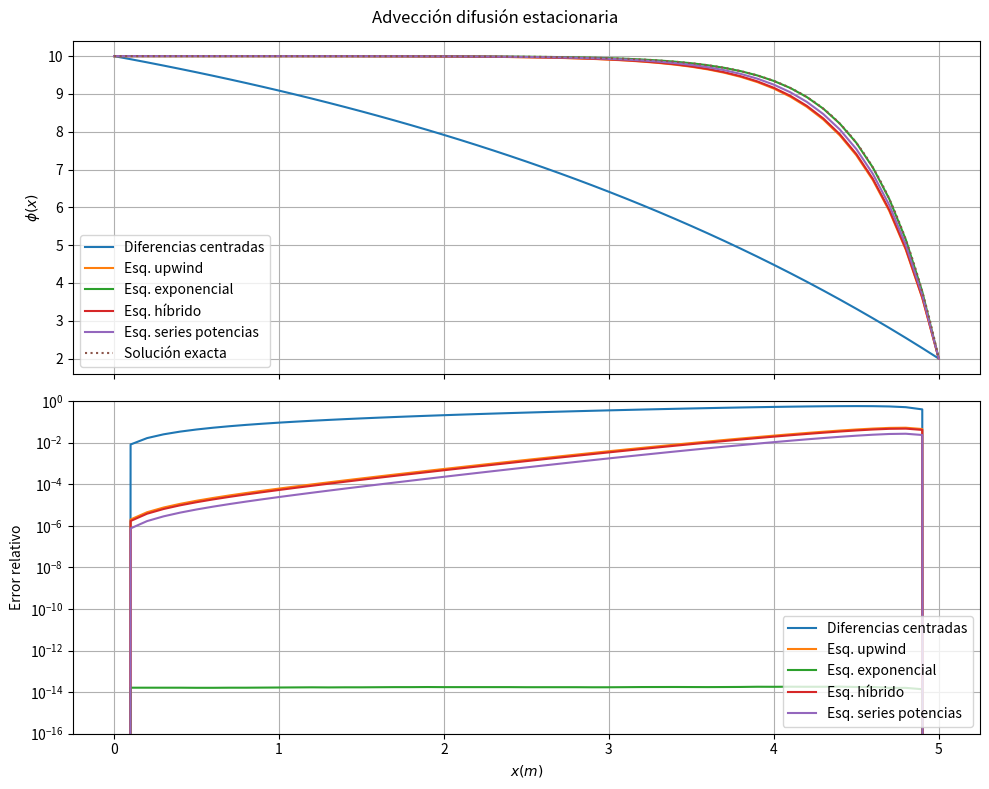

Here is the Python script that generated this plot:
import numpy as np
import pandas as pd
import matplotlib.pyplot as plt

# Definiendo las variables del problema
phi0 = 10
phiL = 2
L = 5
u = 50.
rho = 2
Tau = 40
dx = 0.10                            # Tamaño de celda de volumen (m)

# Calculando e imprimiendo el número de Peclet:
Pe = rho * u * L / Tau
print(f'Valor del número de Péclet general: {Pe:.4f}')

# ==============================================================================
# FUNCIONES ÚTILES PARA EL CÓDIGO

# Función para calcularla solución analítica del problema
def phi_x(x, phi0, phiL, Pe, L):

    return phi0 + (phiL - phi0) * ((np.exp(Pe * x / L) - 1) / (np.exp(Pe) - 1))

# Función para calcular error en cada método
def error_rel(x1, x2): 

    error = np.zeros_like(x1)

    error[1:-1] = np.abs((x2[1:-1] - x1[1:-1]) / x1[1:-1])

    return error

# Función para calcular el valor de la función de Peclet en exponencial
def Afunc(Pe):

    if abs(Pe) < 1e-12: return 1 - Pe / 2

    else: return Pe / (np.exp(Pe) - 1)

# Funcion para valor de funcion de peclet híbrido
def hibridoPe(Pe):

    if Pe > 2.: return 0.0
    elif Pe < -2.: return -Pe
    else: return 1 - 0.5 * Pe

# Función Peclet para series de potencias
def PotPe(Pe):

    if Pe < -10.: return -Pe
    elif Pe >= -10 and Pe < 0: return (1 + 0.1 * Pe) ** 5 - Pe
    elif Pe >= 0 and Pe <= 10: return (1 - 0.5 * Pe) ** 5
    else: return 0.0

# ==============================================================================
# Calculando a solución analítica con buena definición
Xa = np.linspace(0, L, 500)
phiA = phi_x(Xa, phi0, phiL, Pe, L)
# ==============================================================================
# ==============================================================================
# Definiendo los valor numéricos que quiero tener en la solución
X = np.arange(0, L + dx, dx)

# Calculando la solución analítica en el dominio 
phi_a = phi_x(X, phi0, phiL, Pe, L)
# ==============================================================================
# Vector de mano derecha - el mismo en todos los métodos
b = np.zeros_like(X)
b[0] = phi0
b[-1] = phiL

# ==============================================================================
# Solución numérica con diferencias centradas

# Cálculo de los coeficientes (constantes en este caso) - Funciona en todas las 
# versiones que se estén proponiendo
D = Tau / dx
F = rho * u
Pe_C = F * dx / D
print(f'Peclet en cada celda: {Pe:.2f}')

# Definiendo y llenando la matriz de coeficientes
A = np.zeros((len(X), len(X)))

# Condiciones de contorno del problema (Dirichlet)
A[0, 0] = 1
A[-1, -1] = 1

for i in range(1, len(X) - 1):

    A[i, i - 1] = D * (1 + 0.5 * np.abs(Pe_C)) 
    A[i, i + 1] = D * (1 - 0.5 * np.abs(Pe_C)) 
    A[i, i] = -(A[i, i - 1] + A[i, i + 1])

# Resuelve el sitema de ecuaciones y da los valores de phi en diferencias 
# centradas
phi_CD = np.linalg.solve(A, b)

# ==============================================================================
# Esquema upwind
B = np.zeros_like(A)

B[0, 0] = 1
B[-1, -1] = 1

for i in range(1, len(X) - 1):

    B[i, i - 1] = D + np.max([F, 0])
    B[i, i + 1] = D + np.max([-F, 0])
    B[i, i] = -(B[i, i - 1] + B[i, i + 1])

phi_up = np.linalg.solve(B, b)

# ==============================================================================
# Esquema exponencial
C = np.zeros_like(A)

C[0, 0] = 1
C[-1, -1] = 1

for i in range(1, len(X) - 1):

    # Peclet en caras de nodos
    Pe_w = F / D
    Pe_e = F / D

    # Calculando el Ap
    Aw = D * Afunc(Pe_w) + max(F, 0)
    Ae = D * Afunc(Pe_e) + max(-F, 0)
    Ap = Ae + Aw

    C[i, i - 1] = -Aw
    C[i, i + 1] = -Ae
    C[i, i] = Ap

phi_exp = np.linalg.solve(C, b)

# ==============================================================================
# Esquema híbrido
D1 = np.zeros_like(A)

D1[0, 0] = 1
D1[-1, -1] = 1

for i in range(1, len(X) - 1):

    Ae = D * hibridoPe(Pe_C) + max(-F, 0)
    Aw = D * hibridoPe(Pe_C) + max(F, 0)
    Ap = Ae + Aw

    D1[i, i - 1] = -Aw
    D1[i, i + 1] = -Ae
    D1[i, i] = Ap

phi_hib = np.linalg.solve(D1, b)

# ==============================================================================
# Esquema en serie de potencias
E = np.zeros_like(A)

E[0, 0] = 1
E[-1, -1] = 1

for i in range(1, len(X) - 1):

    Ae = D * PotPe(Pe_C) + max(-F, 0)
    Aw = D * PotPe(Pe_C) + max(F, 0)
    Ap = Ae + Aw

    E[i, i - 1] = -Aw
    E[i, i + 1] = -Ae
    E[i, i] = Ap

phi_sp =np.linalg.solve(E, b)

# Graficando para ver cómo se ven las soluciones
fig, ax = plt.subplots(2, 1, figsize=(10, 8), sharex=True)

ax[0].plot(X, phi_CD, label ='Diferencias centradas')
ax[0].plot(X, phi_up, label='Esq. upwind')
ax[0].plot(X, phi_exp, label='Esq. exponencial')
ax[0].plot(X, phi_hib, label='Esq. híbrido')
ax[0].plot(X, phi_sp, label='Esq. series potencias')
ax[0].plot(Xa, phiA, label='Solución exacta', ls=':')
ax[0].grid()
ax[0].set_xlim((-0.25, L + 0.25))
ax[0].set_ylabel(r'$\phi(x)$')
ax[0].legend()

ax[1].semilogy(X, error_rel(phi_a, phi_CD), label='Diferencias centradas')
ax[1].semilogy(X, error_rel(phi_a, phi_up), label='Esq. upwind')
ax[1].semilogy(X, error_rel(phi_a, phi_exp), label='Esq. exponencial')
ax[1].semilogy(X, error_rel(phi_a, phi_hib), label='Esq. híbrido')
ax[1].semilogy(X, error_rel(phi_a, phi_sp), label='Esq. series potencias')

ax[1].grid()
ax[1].legend(loc='lower right')
ax[1].set_ylim((1e-16, 1e0))
ax[1].set_xlabel(r'$x(m)$')
ax[1].set_ylabel('Error relativo')

plt.suptitle('Advección difusión estacionaria')
plt.tight_layout()
plt.draw()
plt.pause(0.1)
input('Presione ENTER para continuar...')
plt.close()
